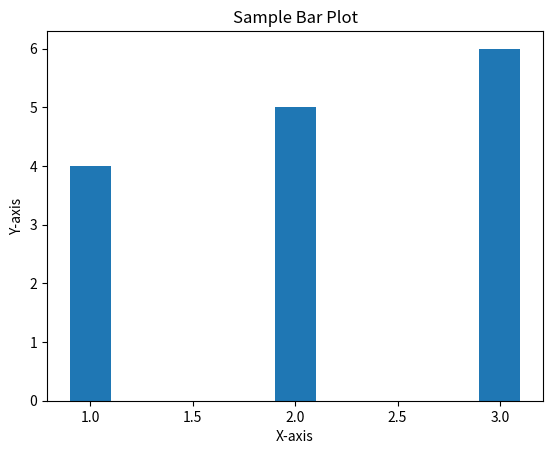

The script that saved this image:
import matplotlib.pyplot as plt
plt.bar([1, 2, 3], [4, 5, 6], width=0.2) #sample bar plot
plt.title("Sample Bar Plot") #title of the plot
plt.xlabel("X-axis") #x-axis label
plt.ylabel("Y-axis") #y-axis label
plt.show() #show the plot
plt.savefig("sample_plot.png") #save the plot as png file
plt.close() #close the plot
